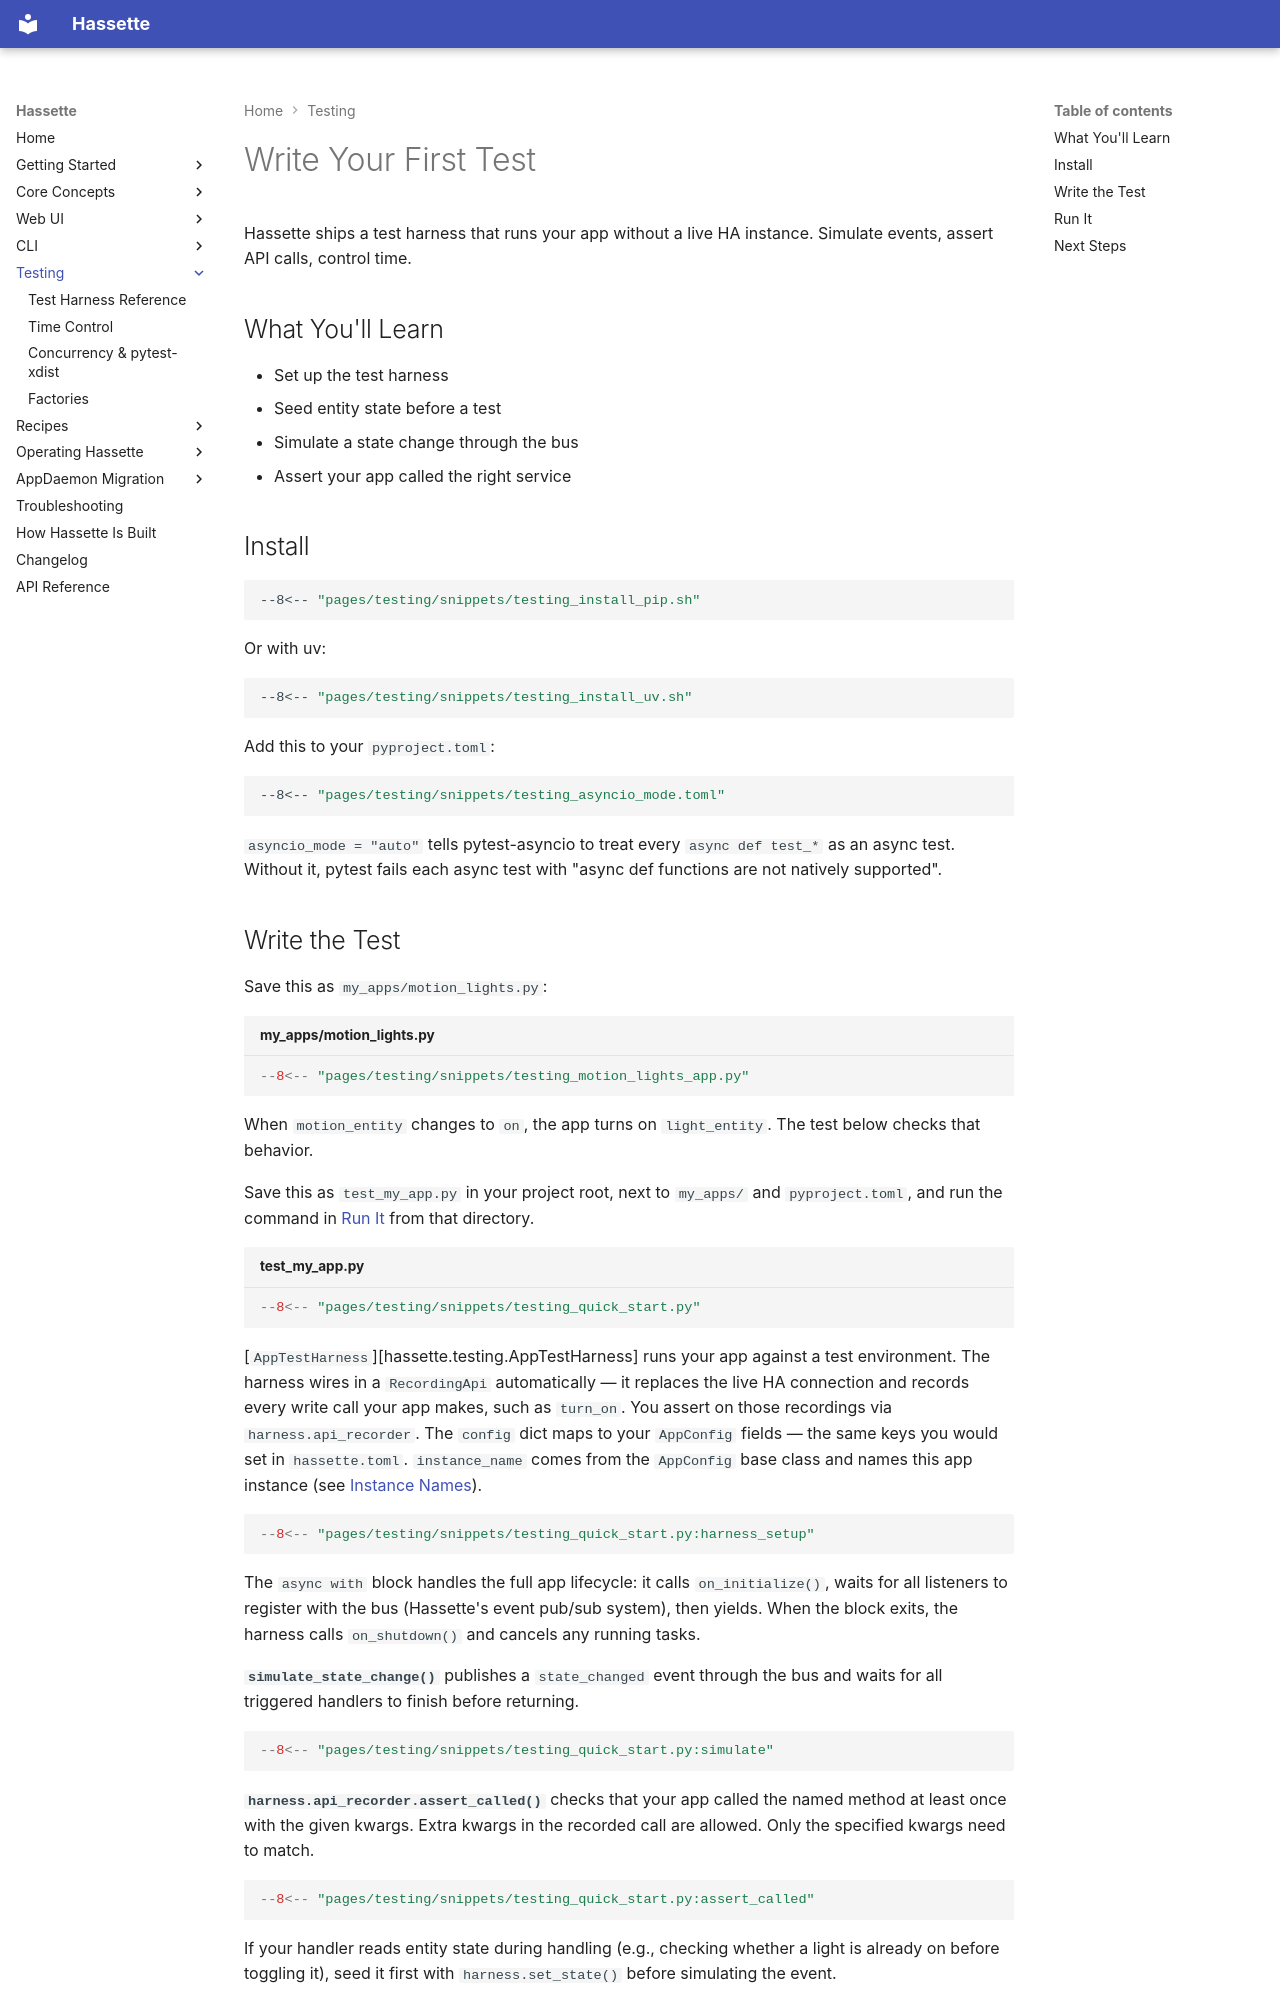

repository: NodeJSmith/hassette · page: pages/testing/index.html · generator: mkdocs

# Write Your First Test

Hassette ships a test harness that runs your app without a live HA instance. Simulate events, assert API calls, control time.

## What You'll Learn

- Set up the test harness
- Seed entity state before a test
- Simulate a state change through the bus
- Assert your app called the right service

## Install

```bash
--8<-- "pages/testing/snippets/testing_install_pip.sh"
```

Or with uv:

```bash
--8<-- "pages/testing/snippets/testing_install_uv.sh"
```

Add this to your `pyproject.toml`:

```toml
--8<-- "pages/testing/snippets/testing_asyncio_mode.toml"
```

`asyncio_mode = "auto"` tells pytest-asyncio to treat every `async def test_*` as an async test. Without it, pytest fails each async test with "async def functions are not natively supported".
